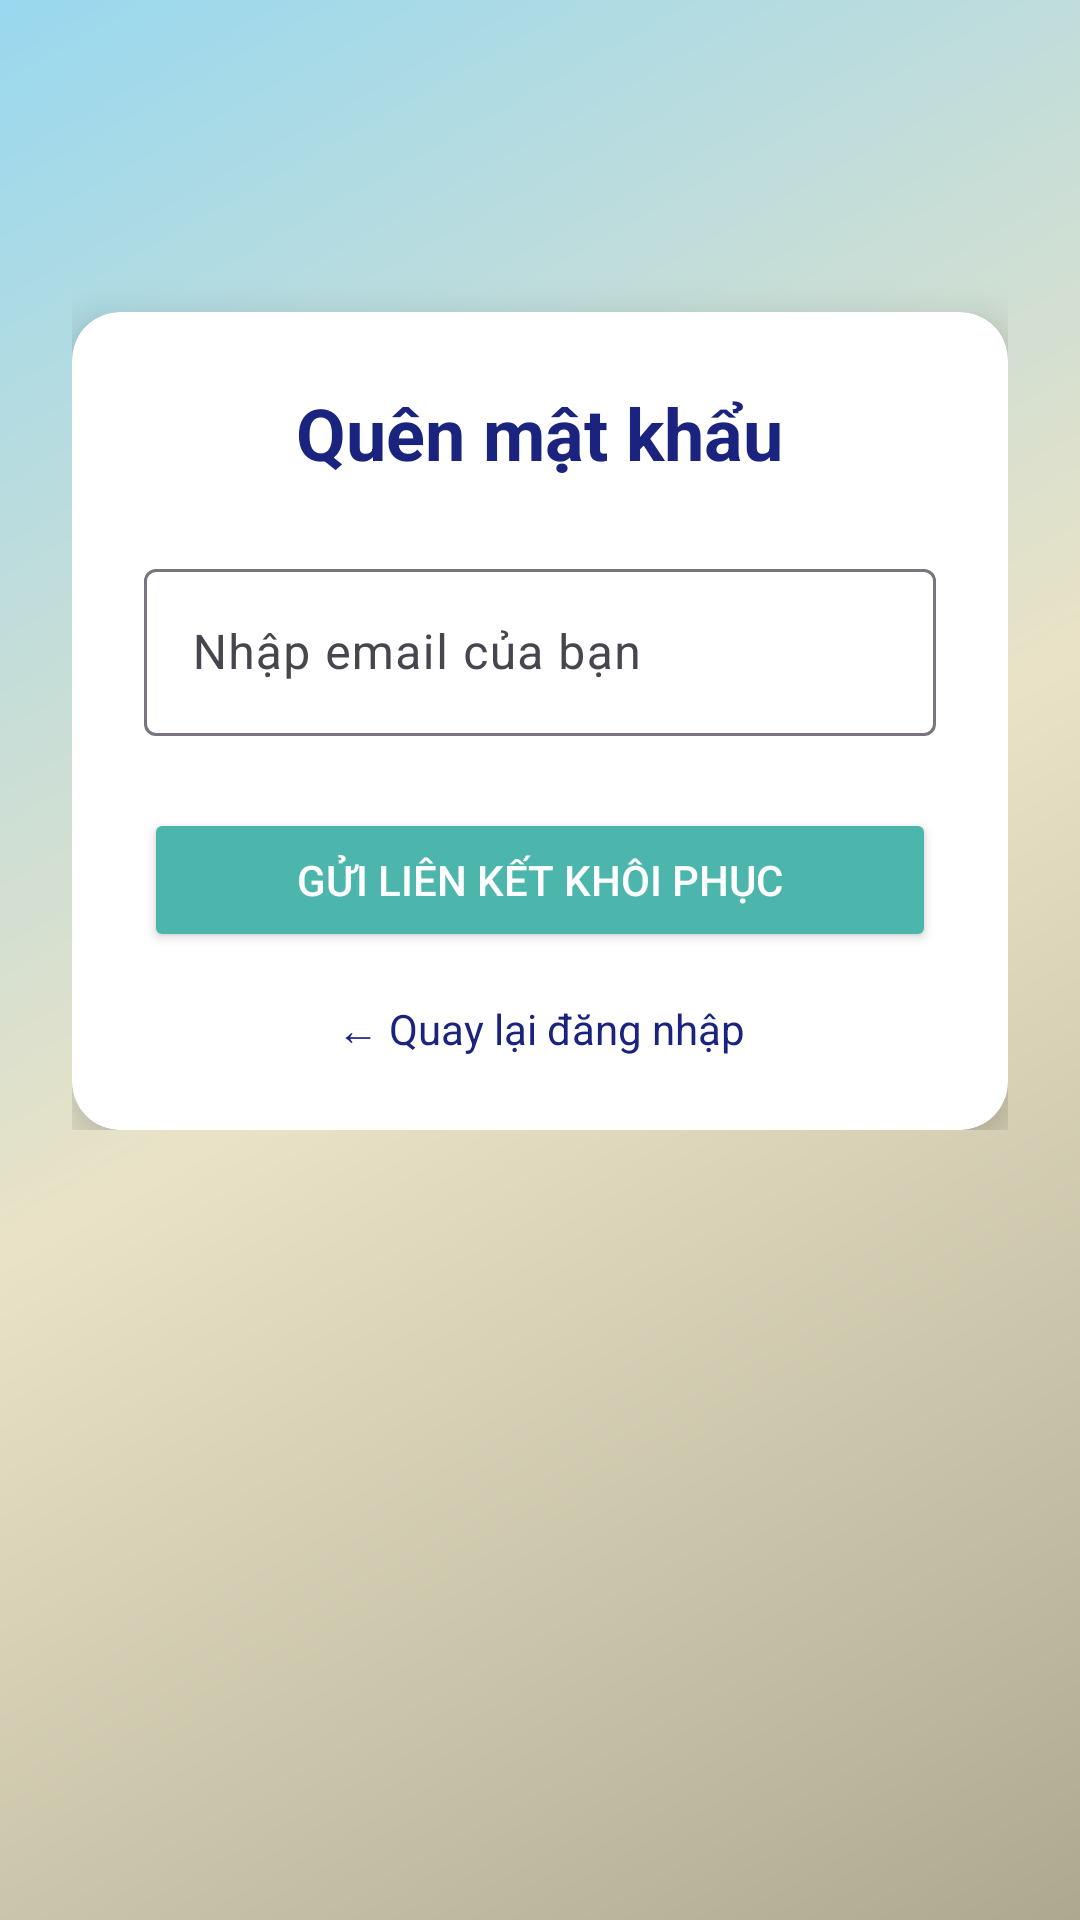

Reconstruct the res/layout file that produces this screen, plus the resources it refers to.
<!-- AndroidManifest.xml: application theme Theme.ProductSalePrm -->
<!-- res/layout/activity_forgot_password.xml -->
<?xml version="1.0" encoding="utf-8"?>
<ScrollView xmlns:android="http://schemas.android.com/apk/res/android"
    xmlns:app="http://schemas.android.com/apk/res-auto"
    android:layout_width="match_parent"
    android:layout_height="match_parent"
    android:background="@drawable/bg_gradient">

    <LinearLayout
        android:layout_width="match_parent"
        android:layout_height="wrap_content"
        android:orientation="vertical"
        android:gravity="center"
        android:padding="24dp">

        <androidx.cardview.widget.CardView
            android:layout_width="match_parent"
            android:layout_height="wrap_content"
            android:layout_marginTop="80dp"
            android:background="@android:color/white"
            app:cardCornerRadius="16dp"
            app:cardElevation="8dp">

            <LinearLayout
                android:layout_width="match_parent"
                android:layout_height="wrap_content"
                android:orientation="vertical"
                android:gravity="center_horizontal"
                android:padding="24dp">

                
                <TextView
                    android:layout_width="wrap_content"
                    android:layout_height="wrap_content"
                    android:text="@string/forgot_password_title"
                    android:textSize="24sp"
                    android:textStyle="bold"
                    android:textColor="#1A237E"
                    android:layout_marginBottom="24dp" />

                
                <com.google.android.material.textfield.TextInputLayout
                    app:startIconDrawable="@drawable/ic_email"
                    android:layout_width="match_parent"
                    android:layout_height="wrap_content"
                    android:layout_marginBottom="24dp"
                    android:maxWidth="600dp">

                    <com.google.android.material.textfield.TextInputEditText
                        android:id="@+id/etForgotEmail"
                        android:layout_width="match_parent"
                        android:layout_height="wrap_content"
                        android:hint="@string/forgot_password_hint"
                        android:inputType="textEmailAddress"
                        android:maxWidth="600dp" />
                </com.google.android.material.textfield.TextInputLayout>

                
                <Button
                    android:id="@+id/btnSendReset"
                    android:layout_width="match_parent"
                    android:layout_height="wrap_content"
                    android:text="@string/send_reset_link"
                    android:backgroundTint="#4DB6AC"
                    android:textColor="#FFFFFF"
                    android:padding="12dp"
                    android:maxWidth="600dp" />

                
                <TextView
                    android:id="@+id/tvBackToLogin"
                    android:layout_width="match_parent"
                    android:layout_height="wrap_content"
                    android:text="@string/back_to_login"
                    android:textColor="#1A237E"
                    android:textSize="14sp"
                    android:gravity="center"
                    android:layout_marginTop="16dp"
                    android:maxWidth="600dp" />
            </LinearLayout>
        </androidx.cardview.widget.CardView>

    </LinearLayout>
</ScrollView>
<!-- resources referenced by this layout -->
<resources>
  <!-- drawable bg_gradient (drawable) -->
  <?xml version="1.0" encoding="utf-8"?>
  <shape xmlns:android="http://schemas.android.com/apk/res/android"
      android:shape="rectangle">
  
      <gradient
          android:type="linear"
          android:angle="135"
          android:startColor="#ADA991"
          android:centerColor="#EAE2C6"
          android:endColor="#98D8EF" />
  </shape>
  <string name="back_to_login">← Quay lại đăng nhập</string>
  <string name="forgot_password_hint">Nhập email của bạn</string>
  <string name="forgot_password_title">Quên mật khẩu</string>
  <string name="send_reset_link">Gửi liên kết khôi phục</string>
  <style name="Theme.ProductSalePrm" parent="Base.Theme.ProductSalePrm" />
  <style name="Base.Theme.ProductSalePrm" parent="Theme.Material3.DayNight.NoActionBar">
          
          
          <item name="android:windowBackground">@color/colorPrimary</item>
      </style>
  <color name="colorPrimary">#98D8EF</color>
</resources>
